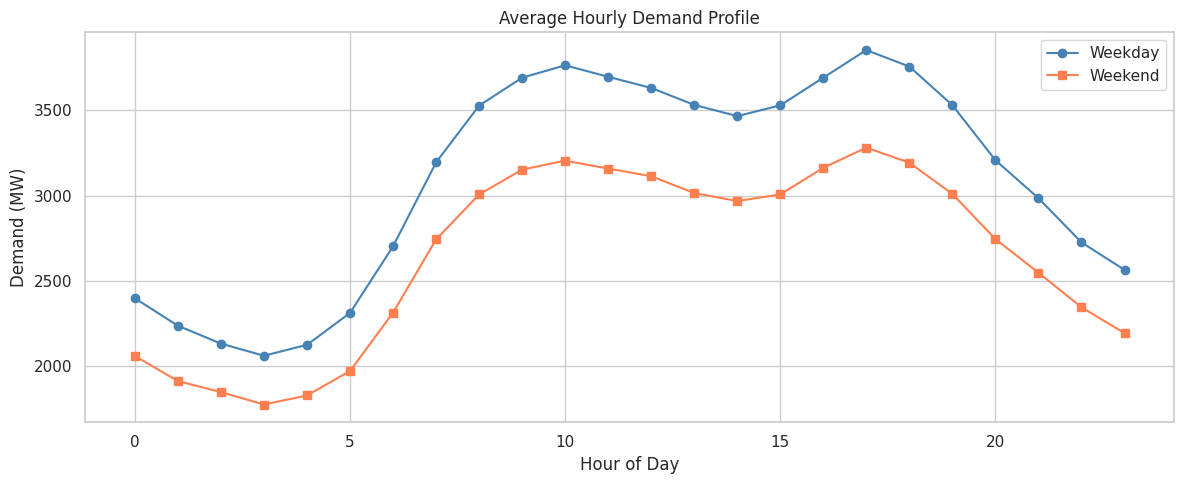
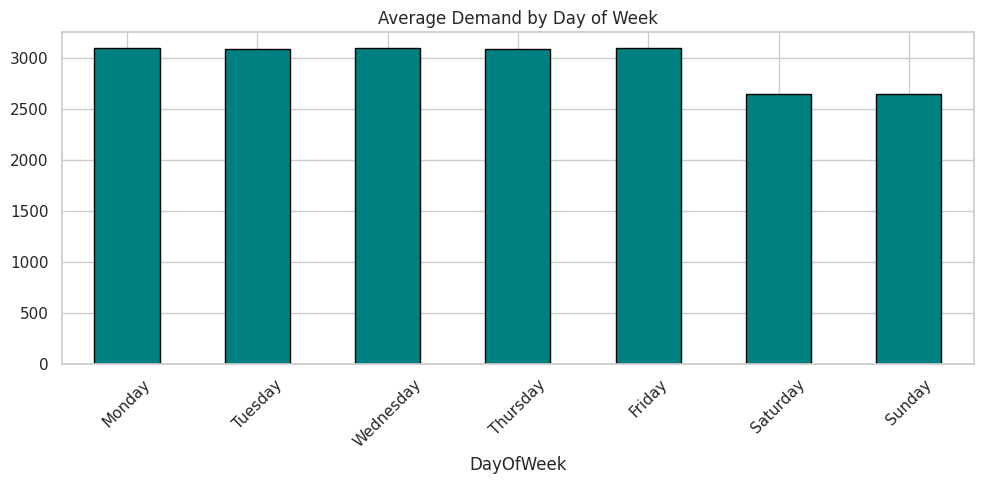
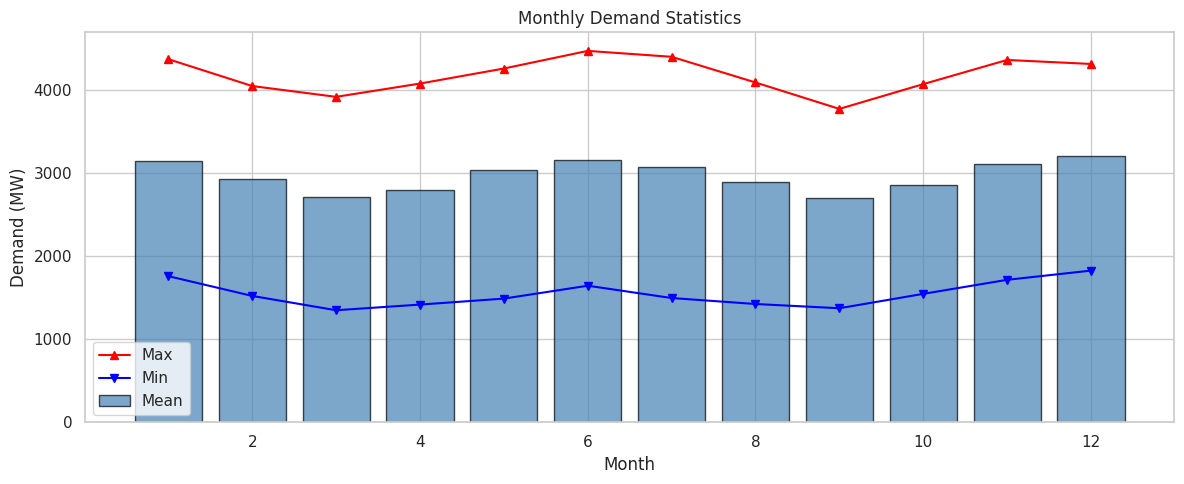
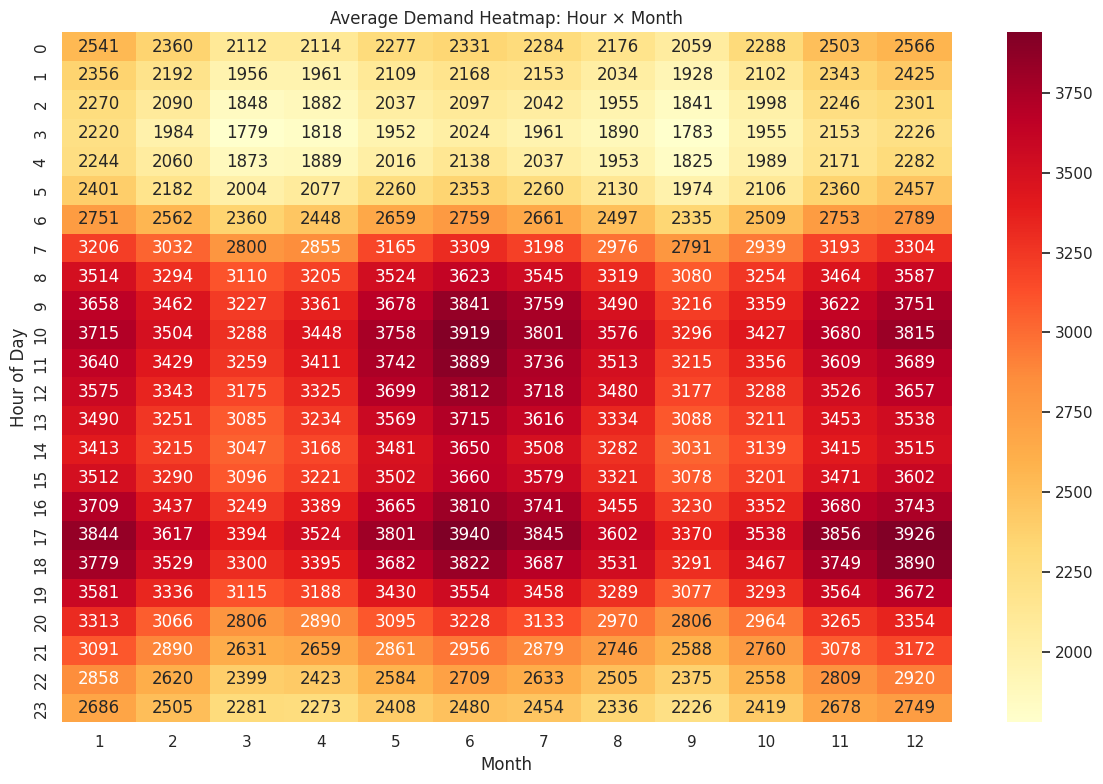
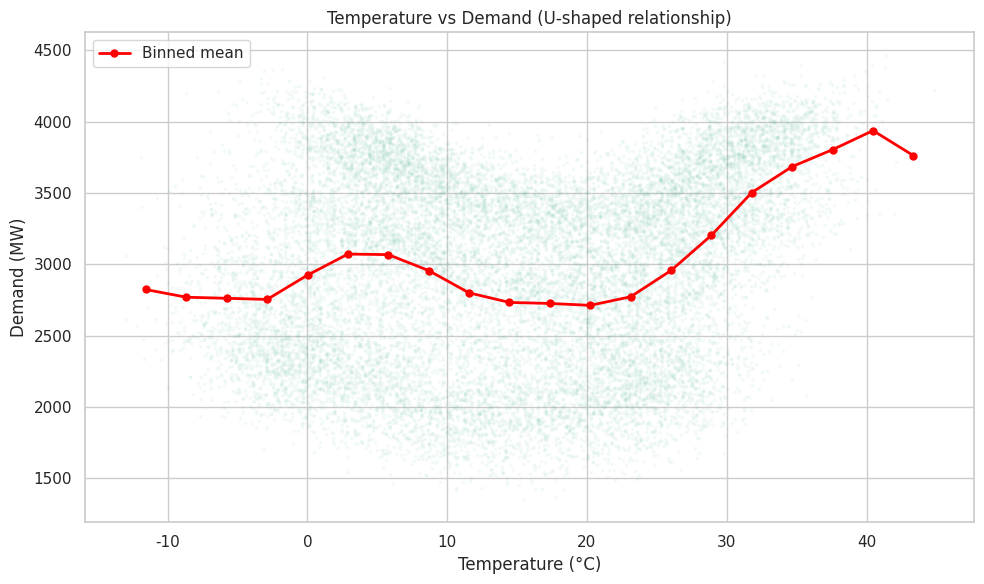
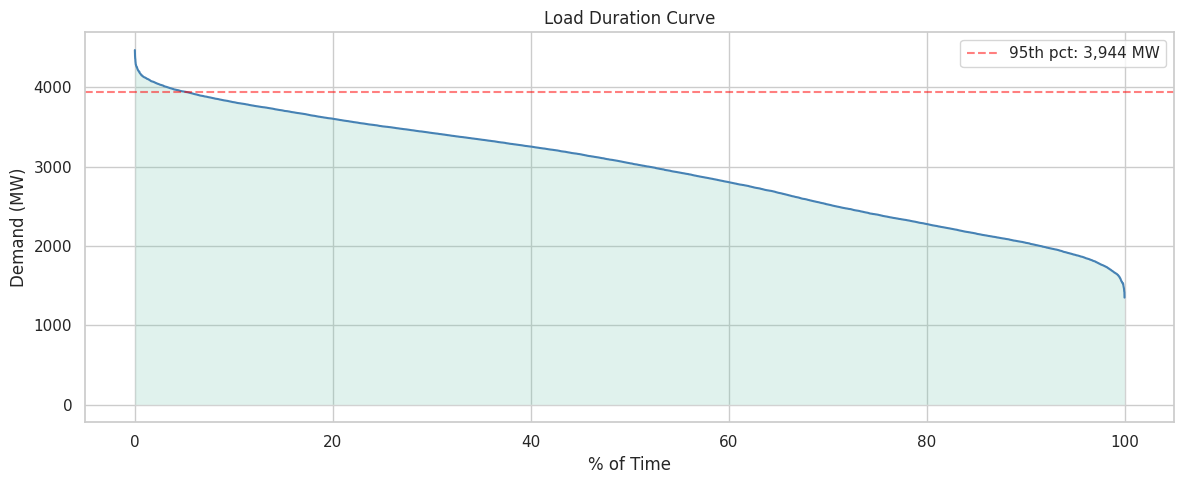

Generate these figures, in order, with matplotlib:
import warnings
warnings.filterwarnings('ignore')
import matplotlib
matplotlib.use('Agg')

import numpy as np
import pandas as pd
import matplotlib.pyplot as plt
import seaborn as sns
sns.set_theme(style='whitegrid', palette='Set2')
np.random.seed(42)
print('Imports OK')

import os
SAVE_DIR = os.path.dirname(os.path.abspath('__file__'))
print(f'Save dir: {SAVE_DIR}')

np.random.seed(42)
n_hours = 365 * 2 * 24  # 2 years
dates = pd.date_range('2022-01-01', periods=n_hours, freq='h')
hour = dates.hour
month = dates.month
dow = dates.dayofweek  # 0=Mon

# Temperature: seasonal + diurnal
temp_seasonal = 15 + 15 * np.sin(2 * np.pi * (dates.dayofyear - 80) / 365.25)
temp_diurnal = 5 * np.sin(2 * np.pi * (hour - 6) / 24)
temperature = (temp_seasonal + temp_diurnal + np.random.normal(0, 3, n_hours)).round(1)

# Demand components
base_load = 3000
hourly_profile = np.array([0.7,0.65,0.62,0.60,0.62,0.68,0.80,0.95,1.05,1.10,1.12,1.10,
                            1.08,1.05,1.03,1.05,1.10,1.15,1.12,1.05,0.95,0.88,0.80,0.75])
hour_factor = np.array([hourly_profile[h] for h in hour])
# Weekend reduction
weekend_factor = np.where(dow >= 5, 0.85, 1.0)
# Seasonal: higher in summer (AC) and winter (heating)
seasonal_factor = 1.0 + 0.15 * np.abs(np.sin(2 * np.pi * (dates.dayofyear - 80) / 365.25))
# Temperature effect: U-shaped (heating below 10C, cooling above 25C)
temp_effect = np.where(temperature < 10, (10 - temperature) * 20,
              np.where(temperature > 25, (temperature - 25) * 25, 0))

demand = (base_load * hour_factor * weekend_factor * seasonal_factor + temp_effect
          + np.random.normal(0, 100, n_hours))
demand = np.clip(demand, 1000, 6000).round(0)

df = pd.DataFrame({'Datetime': dates, 'Demand_MW': demand, 'Temperature_C': temperature})
df = df.set_index('Datetime')
df['Hour'] = df.index.hour
df['DayOfWeek'] = df.index.day_name()
df['Month'] = df.index.month
df['IsWeekend'] = df.index.dayofweek >= 5
df['Date'] = df.index.date

print(f'Dataset: {df.shape}')
print(f'Demand range: {df["Demand_MW"].min():,.0f} — {df["Demand_MW"].max():,.0f} MW')
df.head()

print(f'Missing values: {df.isnull().sum().sum()}')
print(f'Hours: {len(df):,}')
print(f'\nDemand stats:\n{df["Demand_MW"].describe().round(0)}')

fig, ax = plt.subplots(figsize=(12, 5))
weekday = df[~df['IsWeekend']].groupby('Hour')['Demand_MW'].mean()
weekend = df[df['IsWeekend']].groupby('Hour')['Demand_MW'].mean()
ax.plot(weekday.index, weekday.values, marker='o', label='Weekday', color='steelblue')
ax.plot(weekend.index, weekend.values, marker='s', label='Weekend', color='coral')
ax.set_title('Average Hourly Demand Profile')
ax.set_xlabel('Hour of Day')
ax.set_ylabel('Demand (MW)')
ax.legend()
plt.tight_layout()
plt.savefig(os.path.join(SAVE_DIR, 'hourly_profile.png'), dpi=100, bbox_inches='tight')
plt.show()

fig, ax = plt.subplots(figsize=(10, 5))
dow_order = ['Monday','Tuesday','Wednesday','Thursday','Friday','Saturday','Sunday']
df.groupby('DayOfWeek')['Demand_MW'].mean().reindex(dow_order).plot.bar(ax=ax, edgecolor='black', color='teal')
ax.set_title('Average Demand by Day of Week')
ax.tick_params(axis='x', rotation=45)
plt.tight_layout()
plt.savefig(os.path.join(SAVE_DIR, 'weekly_pattern.png'), dpi=100, bbox_inches='tight')
plt.show()

fig, ax = plt.subplots(figsize=(12, 5))
monthly = df.groupby('Month')['Demand_MW'].agg(['mean', 'max', 'min'])
ax.bar(monthly.index, monthly['mean'], edgecolor='black', color='steelblue', alpha=0.7, label='Mean')
ax.plot(monthly.index, monthly['max'], marker='^', color='red', label='Max')
ax.plot(monthly.index, monthly['min'], marker='v', color='blue', label='Min')
ax.set_title('Monthly Demand Statistics')
ax.set_xlabel('Month')
ax.set_ylabel('Demand (MW)')
ax.legend()
plt.tight_layout()
plt.savefig(os.path.join(SAVE_DIR, 'monthly_demand.png'), dpi=100, bbox_inches='tight')
plt.show()

pivot = df.pivot_table(values='Demand_MW', index='Hour', columns='Month', aggfunc='mean')
fig, ax = plt.subplots(figsize=(12, 8))
sns.heatmap(pivot, cmap='YlOrRd', annot=True, fmt='.0f', ax=ax)
ax.set_title('Average Demand Heatmap: Hour × Month')
ax.set_ylabel('Hour of Day')
ax.set_xlabel('Month')
plt.tight_layout()
plt.savefig(os.path.join(SAVE_DIR, 'demand_heatmap.png'), dpi=100, bbox_inches='tight')
plt.show()

fig, ax = plt.subplots(figsize=(10, 6))
ax.scatter(df['Temperature_C'], df['Demand_MW'], alpha=0.05, s=3)
# Binned average
temp_bins = pd.cut(df['Temperature_C'], bins=20)
binned = df.groupby(temp_bins, observed=True)['Demand_MW'].mean()
bin_centers = [interval.mid for interval in binned.index]
ax.plot(bin_centers, binned.values, 'r-o', linewidth=2, markersize=5, label='Binned mean')
ax.set_title('Temperature vs Demand (U-shaped relationship)')
ax.set_xlabel('Temperature (°C)')
ax.set_ylabel('Demand (MW)')
ax.legend()
plt.tight_layout()
plt.savefig(os.path.join(SAVE_DIR, 'temp_vs_demand.png'), dpi=100, bbox_inches='tight')
plt.show()

sorted_demand = df['Demand_MW'].sort_values(ascending=False).values
hours_pct = np.arange(1, len(sorted_demand) + 1) / len(sorted_demand) * 100
fig, ax = plt.subplots(figsize=(12, 5))
ax.plot(hours_pct, sorted_demand, color='steelblue')
ax.fill_between(hours_pct, sorted_demand, alpha=0.2)
ax.set_title('Load Duration Curve')
ax.set_xlabel('% of Time')
ax.set_ylabel('Demand (MW)')
ax.axhline(sorted_demand[int(len(sorted_demand)*0.05)], color='red', linestyle='--', alpha=0.5,
           label=f'95th pct: {sorted_demand[int(len(sorted_demand)*0.05)]:,.0f} MW')
ax.legend()
plt.tight_layout()
plt.savefig(os.path.join(SAVE_DIR, 'load_duration.png'), dpi=100, bbox_inches='tight')
plt.show()
